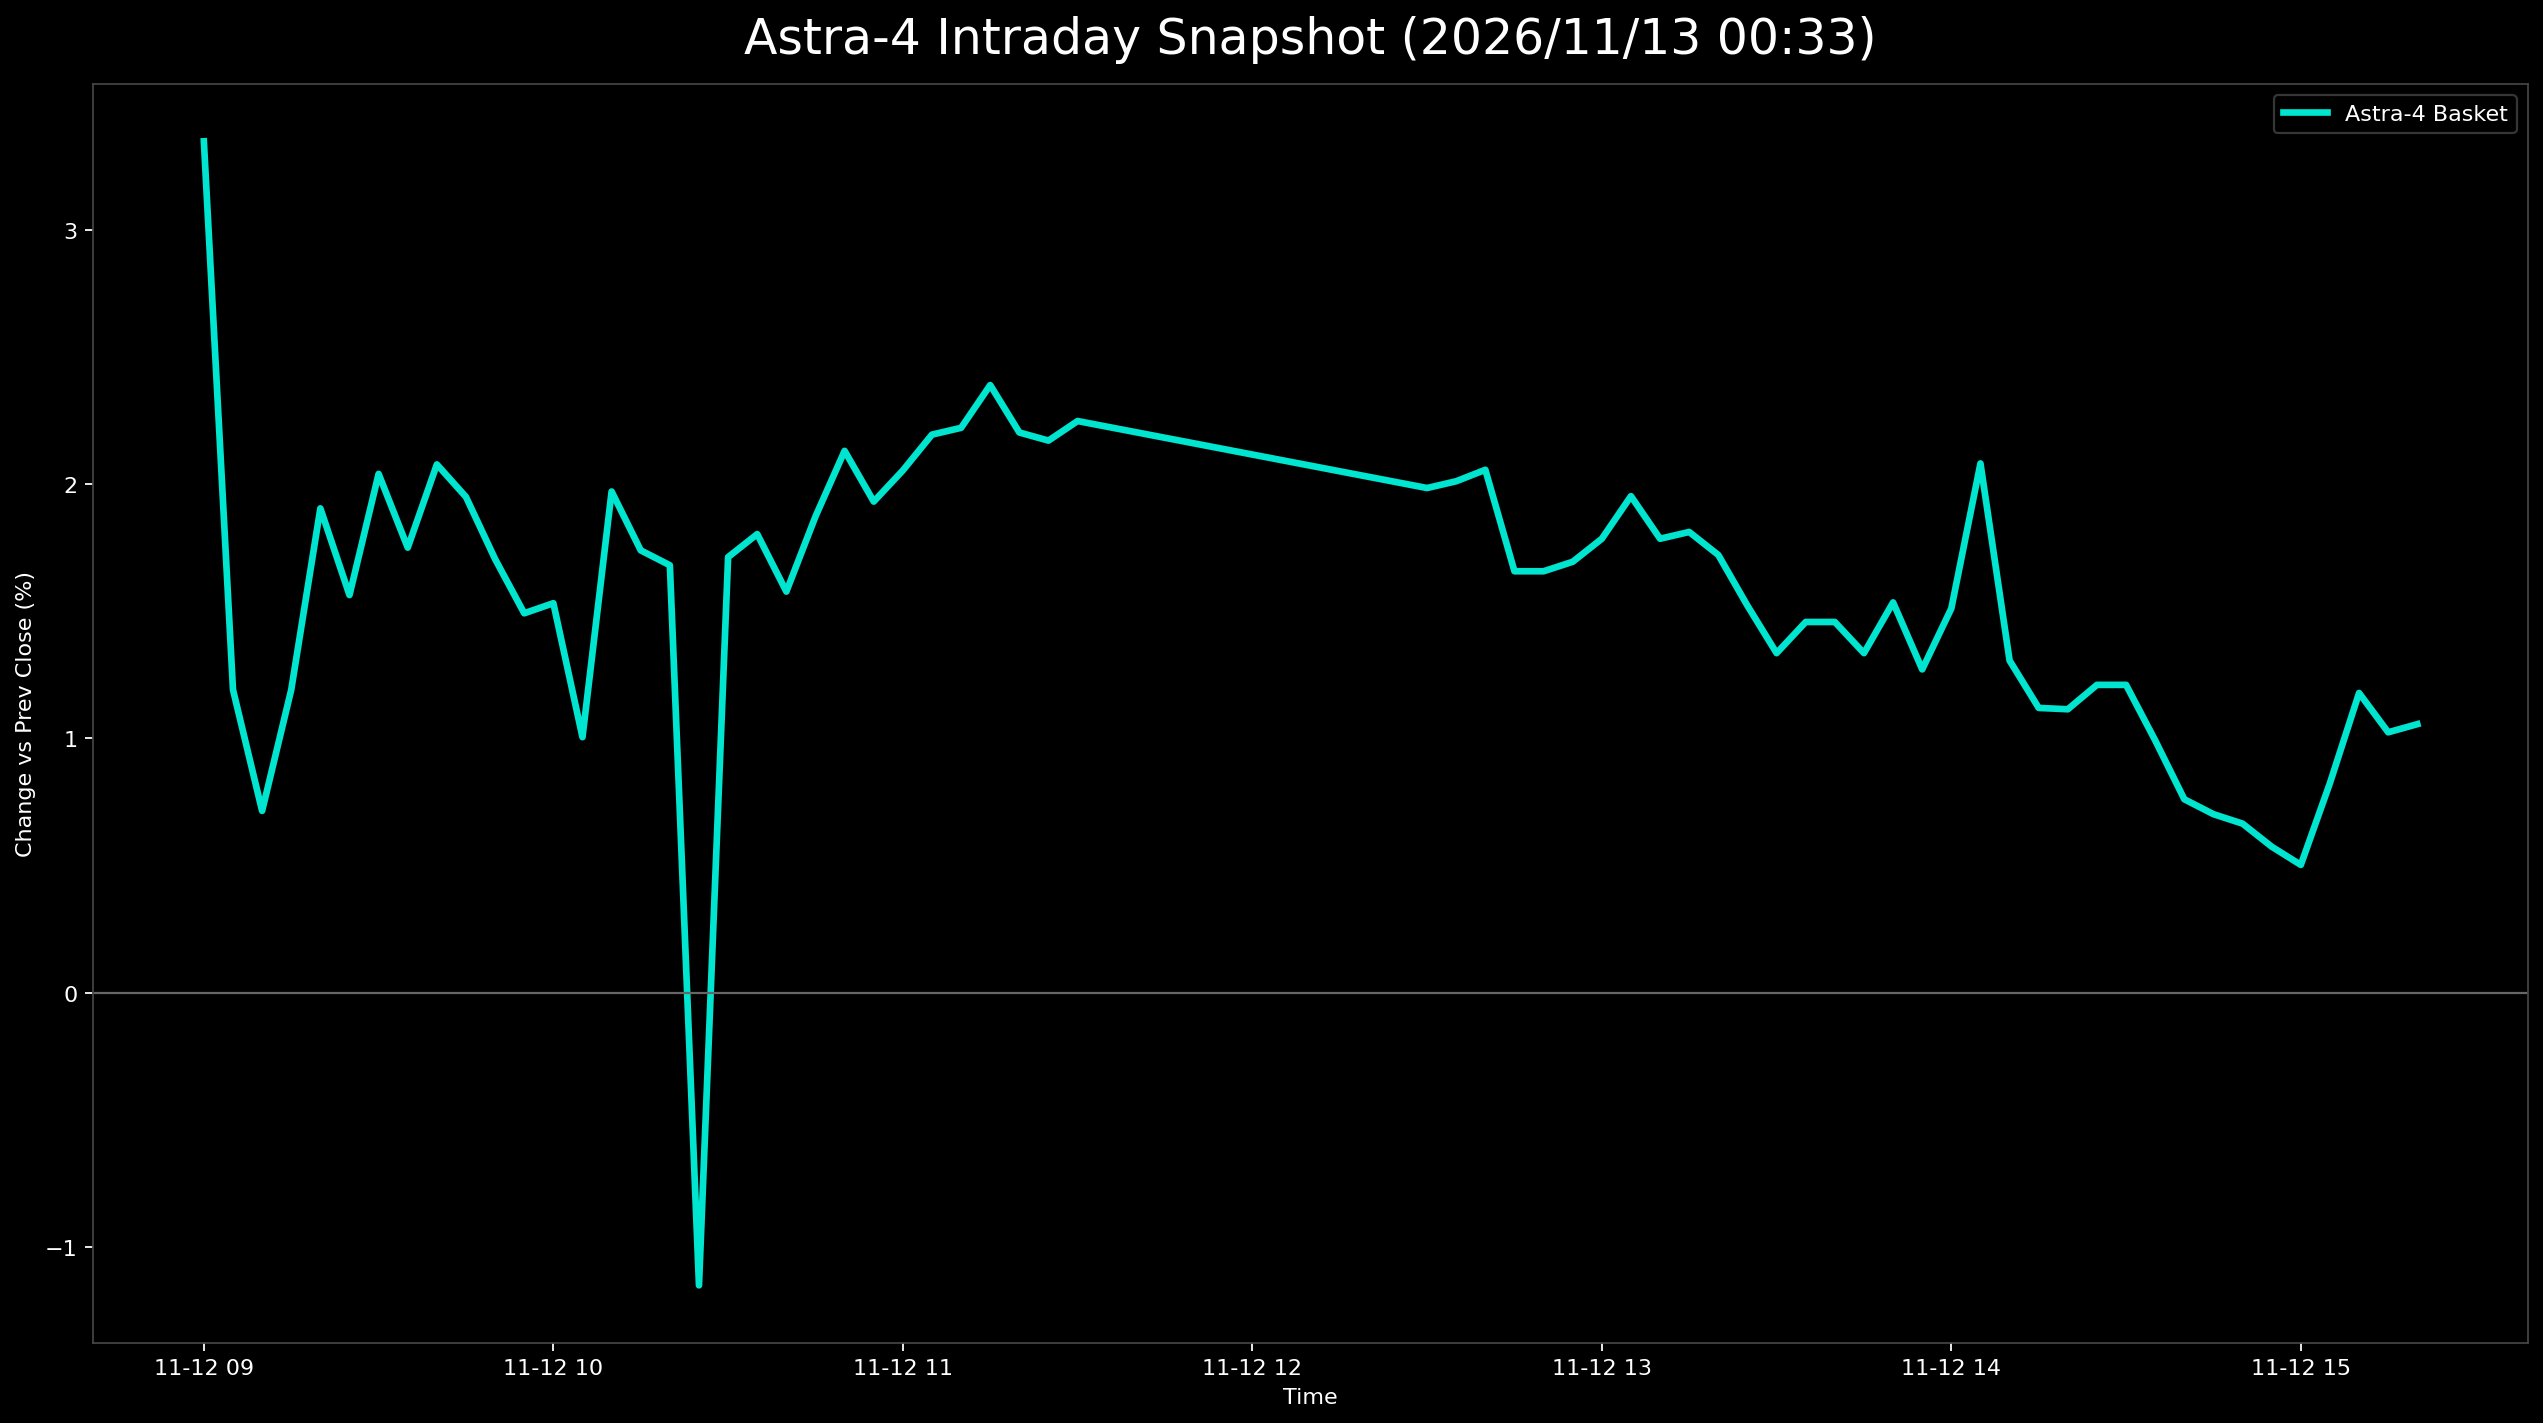

The data file committed next to this chart (first rows):
日時, 9348.T, 402A.T, 186A.T, Astra4_mean
2026-11-12 09:00:00+09:00, 0.02174, 0.04523, , 0.03348
2026-11-12 09:05:00+09:00, 0.01902, 0.03015, -0.01342, 0.01192
2026-11-12 09:10:00+09:00, 0.01359, 0.02513, -0.01726, 0.007152
2026-11-12 09:15:00+09:00, 0.01902, 0.03015, -0.01342, 0.01192
2026-11-12 09:20:00+09:00, 0.02174, 0.0402, -0.004794, 0.01905
2026-11-12 09:25:00+09:00, 0.0163, 0.0402, -0.009588, 0.01564
2026-11-12 09:30:00+09:00, 0.02174, 0.04523, -0.005753, 0.0204
2026-11-12 09:35:00+09:00, 0.01902, 0.0402, -0.006711, 0.0175
2026-11-12 09:40:00+09:00, 0.01902, 0.04523, -0.001918, 0.02078
2026-11-12 09:45:00+09:00, 0.01902, 0.04523, -0.005753, 0.0195
2026-11-12 09:50:00+09:00, 0.02174, 0.03518, -0.005753, 0.01705
2026-11-12 09:55:00+09:00, 0.0163, 0.03518, -0.006711, 0.01492
2026-11-12 10:00:00+09:00, 0.0163, 0.0402, -0.01055, 0.01532
2026-11-12 10:05:00+09:00, 0.0163, 0.03015, -0.0163, 0.01005
2026-11-12 10:10:00+09:00, 0.02446, 0.04523, -0.01055, 0.01971
2026-11-12 10:15:00+09:00, 0.02446, 0.0402, -0.01246, 0.0174
2026-11-12 10:20:00+09:00, 0.02174, 0.0402, -0.01151, 0.01681
2026-11-12 10:25:00+09:00, , , -0.01151, -0.01151
2026-11-12 10:30:00+09:00, 0.02174, 0.0402, -0.01055, 0.01713
2026-11-12 10:35:00+09:00, 0.02446, 0.0402, -0.01055, 0.01804
2026-11-12 10:40:00+09:00, 0.02174, 0.03518, -0.009588, 0.01578
2026-11-12 10:45:00+09:00, 0.02174, 0.0402, -0.005753, 0.01873
2026-11-12 10:50:00+09:00, 0.02446, 0.04523, -0.005753, 0.02131
2026-11-12 10:55:00+09:00, 0.02446, 0.0402, -0.006711, 0.01932
2026-11-12 11:00:00+09:00, 0.02717, 0.0402, -0.005753, 0.02054
2026-11-12 11:05:00+09:00, 0.02446, 0.04523, -0.003835, 0.02195
2026-11-12 11:10:00+09:00, 0.02717, 0.04523, -0.005753, 0.02222
2026-11-12 11:15:00+09:00, 0.03533, 0.0402, -0.003835, 0.0239
2026-11-12 11:20:00+09:00, 0.03261, 0.0402, -0.006711, 0.02203
2026-11-12 11:25:00+09:00, 0.03261, 0.0402, -0.00767, 0.02171
2026-11-12 11:30:00+09:00, 0.02989, 0.04523, -0.00767, 0.02248
2026-11-12 12:30:00+09:00, 0.02989, 0.0402, -0.01055, 0.01985
2026-11-12 12:35:00+09:00, 0.03261, 0.0402, -0.01246, 0.02012
2026-11-12 12:40:00+09:00, 0.02989, 0.04523, -0.01342, 0.02056
2026-11-12 12:45:00+09:00, 0.02989, 0.03518, -0.01534, 0.01658
2026-11-12 12:50:00+09:00, 0.02989, 0.03518, -0.01534, 0.01658
2026-11-12 12:55:00+09:00, 0.02717, 0.03518, -0.01151, 0.01695
2026-11-12 13:00:00+09:00, 0.02989, 0.03518, -0.01151, 0.01785
2026-11-12 13:05:00+09:00, 0.02989, 0.0402, -0.01151, 0.01953
2026-11-12 13:10:00+09:00, 0.02989, 0.03518, -0.01151, 0.01785
2026-11-12 13:15:00+09:00, 0.03261, 0.03518, -0.01342, 0.01812
2026-11-12 13:20:00+09:00, 0.02989, 0.03518, -0.01342, 0.01721
2026-11-12 13:25:00+09:00, 0.02989, 0.03015, -0.01438, 0.01522
2026-11-12 13:30:00+09:00, 0.02717, 0.03015, -0.01726, 0.01336
2026-11-12 13:35:00+09:00, 0.02989, 0.03015, -0.0163, 0.01458
2026-11-12 13:40:00+09:00, 0.02989, 0.03015, -0.0163, 0.01458
2026-11-12 13:45:00+09:00, 0.02717, 0.03015, -0.01726, 0.01336
2026-11-12 13:50:00+09:00, 0.02717, 0.03518, -0.0163, 0.01535
2026-11-12 13:55:00+09:00, 0.02717, 0.03015, -0.01918, 0.01272
2026-11-12 14:00:00+09:00, 0.03533, 0.03015, -0.02013, 0.01511
2026-11-12 14:05:00+09:00, 0.05435, 0.03015, -0.02205, 0.02082
2026-11-12 14:10:00+09:00, 0.03804, 0.02513, -0.02397, 0.01307
2026-11-12 14:15:00+09:00, 0.03533, 0.02513, -0.02685, 0.0112
2026-11-12 14:20:00+09:00, 0.03804, 0.02513, -0.02972, 0.01115
2026-11-12 14:25:00+09:00, 0.03804, 0.02513, -0.02685, 0.01211
2026-11-12 14:30:00+09:00, 0.03804, 0.02513, -0.02685, 0.01211
2026-11-12 14:35:00+09:00, 0.03533, 0.02513, -0.03068, 0.009924
2026-11-12 14:40:00+09:00, 0.03533, 0.0201, -0.0326, 0.007609
2026-11-12 14:45:00+09:00, 0.03261, 0.0201, -0.03164, 0.007023
2026-11-12 14:50:00+09:00, 0.03533, 0.0201, -0.03547, 0.006651
... 6 more rows
